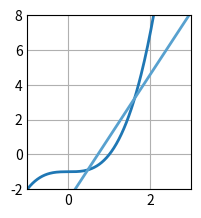

Reproduce this figure in Python.
# Ejercicio 9d 1:
# Aproximar la función f(x) = x^3 - 1 en el intervalo [0, 2] mediante un polinomio de grado 1.

import numpy as np
import matplotlib.pyplot as plt

# =============================================
#             PARÁMETROS INICIALES            
# =============================================

c = np.zeros((2, 1), dtype = float)
A = np.zeros((len(c), len(c)), dtype = float)
b = np.zeros((len(A), 1), dtype = float)

# Base de funciones
def phi0(x):
    return 1
def phi1(x):
    return x

# Funciones resultantes de los PIs
phi0f = 2
phi1f = 22/5

# Función a aproximar
def f(x):
    return x**3 - 1

phi = [phi0, phi1]
pi = np.array([[2, 2], [2, 8/3]], dtype = float)
pi_y = np.array([[phi0f], [phi1f]], dtype = float)

# =============================================
#                 RESOLUCIÓN           
# =============================================

# Asignación de PIs
b = pi_y.copy()
A = pi.copy()

# Triangulación
for i in range(0, len(A)):
    for j in range(i+1, len(A)):
        b[j] = b[j] - b[i]  * (A[j][i] / A[i][i])
        A[j] = A[j] - A[i] * (A[j][i] / A[i][i])

# Cálculo de la solución
for i in reversed(range(0, len(A))):
    sum = 0
    for j in range(i, len(A)):
        sum = sum + A[i][j] * c[j]
    c[i] = (b[i] - sum) / A[i][i]

# Prints de los resultados:
print("c =\n", c, "\n")

# Plots
plt.style.use('_mpl-gallery')
fig, ax = plt.subplots()

x_a = np.linspace(-5, 5, 500)
y_a = 0
for i in range(0, len(c)):
    y_a = y_a + c[i] * phi[i](x_a)

x_f = np.linspace(-5, 5, 500)
y_f = f(x_f)

ax.plot(x_f, y_f, linewidth=2.0)
ax.plot(x_a, y_a, linewidth=2.0)

ax.set(xlim=(-1, 3), ylim=(-2, 8))
plt.subplots_adjust(left=0.12, bottom=0.12, right=0.94)
plt.show()
